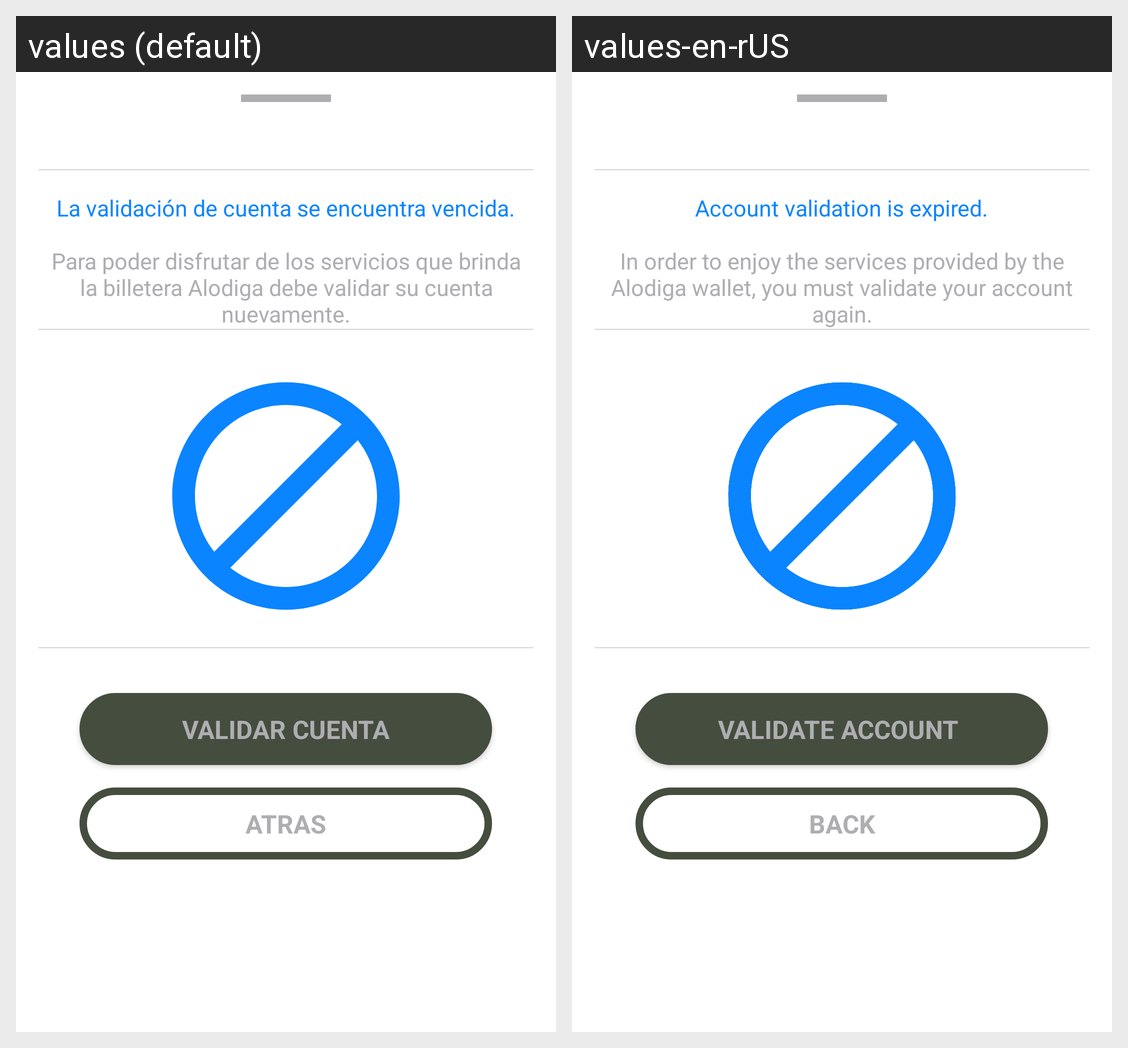

Locale-by-locale string values for the Android screen shown in this grid:
Android screen res/layout/kyc_code3_layout.xml rendered under 2 locales, left to right: values (default), values-en-rUS. Device: Nexus 5 (rendered at 1080×1920; each locale shown at half size, 540×960, under a caption strip naming it); theme AppTheme.
Strings drawn on this screen, with the default value and each locale's value (text and hints the layout hard-codes, and strings that could not be matched under every locale, appear in the picture but are not listed):

kyc_text_code3
  values: La validación de cuenta se encuentra vencida.
  values-en-rUS: Account validation is expired.

kyc_text_code3_1
  values: Para poder disfrutar de los servicios que brinda la billetera Alodiga debe validar su cuenta nuevamente.
  values-en-rUS: In order to enjoy the services provided by the Alodiga wallet, you must validate your account again.

kyc_info
  values: VALIDAR CUENTA
  values-en-rUS: VALIDATE ACCOUNT 

back
  values: ATRAS
  values-en-rUS: BACK
